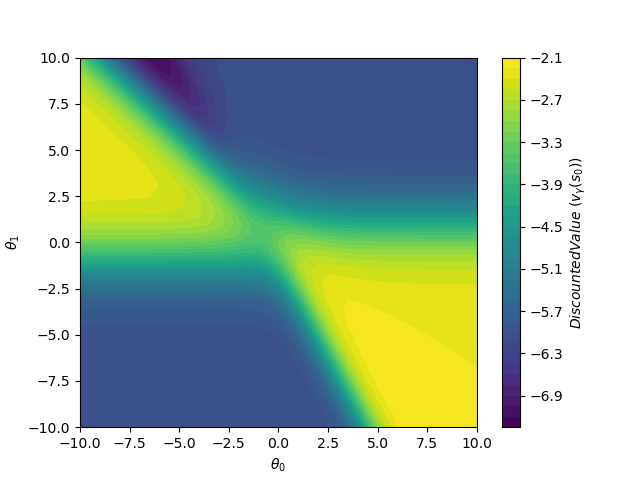

Source data for this figure (header and first rows):
theta0, theta1, value
-10.0, -10.0, -6.123
-9.5, -10.0, -6.123
-9.0, -10.0, -6.123
-8.5, -10.0, -6.123
-8.0, -10.0, -6.123
-7.5, -10.0, -6.123
-7.0, -10.0, -6.123
-6.5, -10.0, -6.123
-6.0, -10.0, -6.123
-5.5, -10.0, -6.123
-5.0, -10.0, -6.123
-4.5, -10.0, -6.123
-4.0, -10.0, -6.123
-3.5, -10.0, -6.123
-3.0, -10.0, -6.123
-2.5, -10.0, -6.123
-2.0, -10.0, -6.123
-1.5, -10.0, -6.123
-1.0, -10.0, -6.123
-0.5, -10.0, -6.123
0.0, -10.0, -6.122
0.5, -10.0, -6.122
1.0, -10.0, -6.119
1.5, -10.0, -6.112
2.0, -10.0, -6.094
2.5, -10.0, -6.046
3.0, -10.0, -5.919
3.5, -10.0, -5.611
4.0, -10.0, -4.981
4.5, -10.0, -4.034
5.0, -10.0, -3.119
5.5, -10.0, -2.543
6.0, -10.0, -2.272
6.5, -10.0, -2.163
7.0, -10.0, -2.123
7.5, -10.0, -2.112
8.0, -10.0, -2.113
8.5, -10.0, -2.12
9.0, -10.0, -2.133
9.5, -10.0, -2.15
10.0, -10.0, -2.17
-10.0, -9.5, -6.123
-9.5, -9.5, -6.123
-9.0, -9.5, -6.123
-8.5, -9.5, -6.123
-8.0, -9.5, -6.123
-7.5, -9.5, -6.123
-7.0, -9.5, -6.123
-6.5, -9.5, -6.123
-6.0, -9.5, -6.123
-5.5, -9.5, -6.123
-5.0, -9.5, -6.123
-4.5, -9.5, -6.123
-4.0, -9.5, -6.123
-3.5, -9.5, -6.123
-3.0, -9.5, -6.123
-2.5, -9.5, -6.123
-2.0, -9.5, -6.123
-1.5, -9.5, -6.123
-1.0, -9.5, -6.123
... 1,621 more rows
